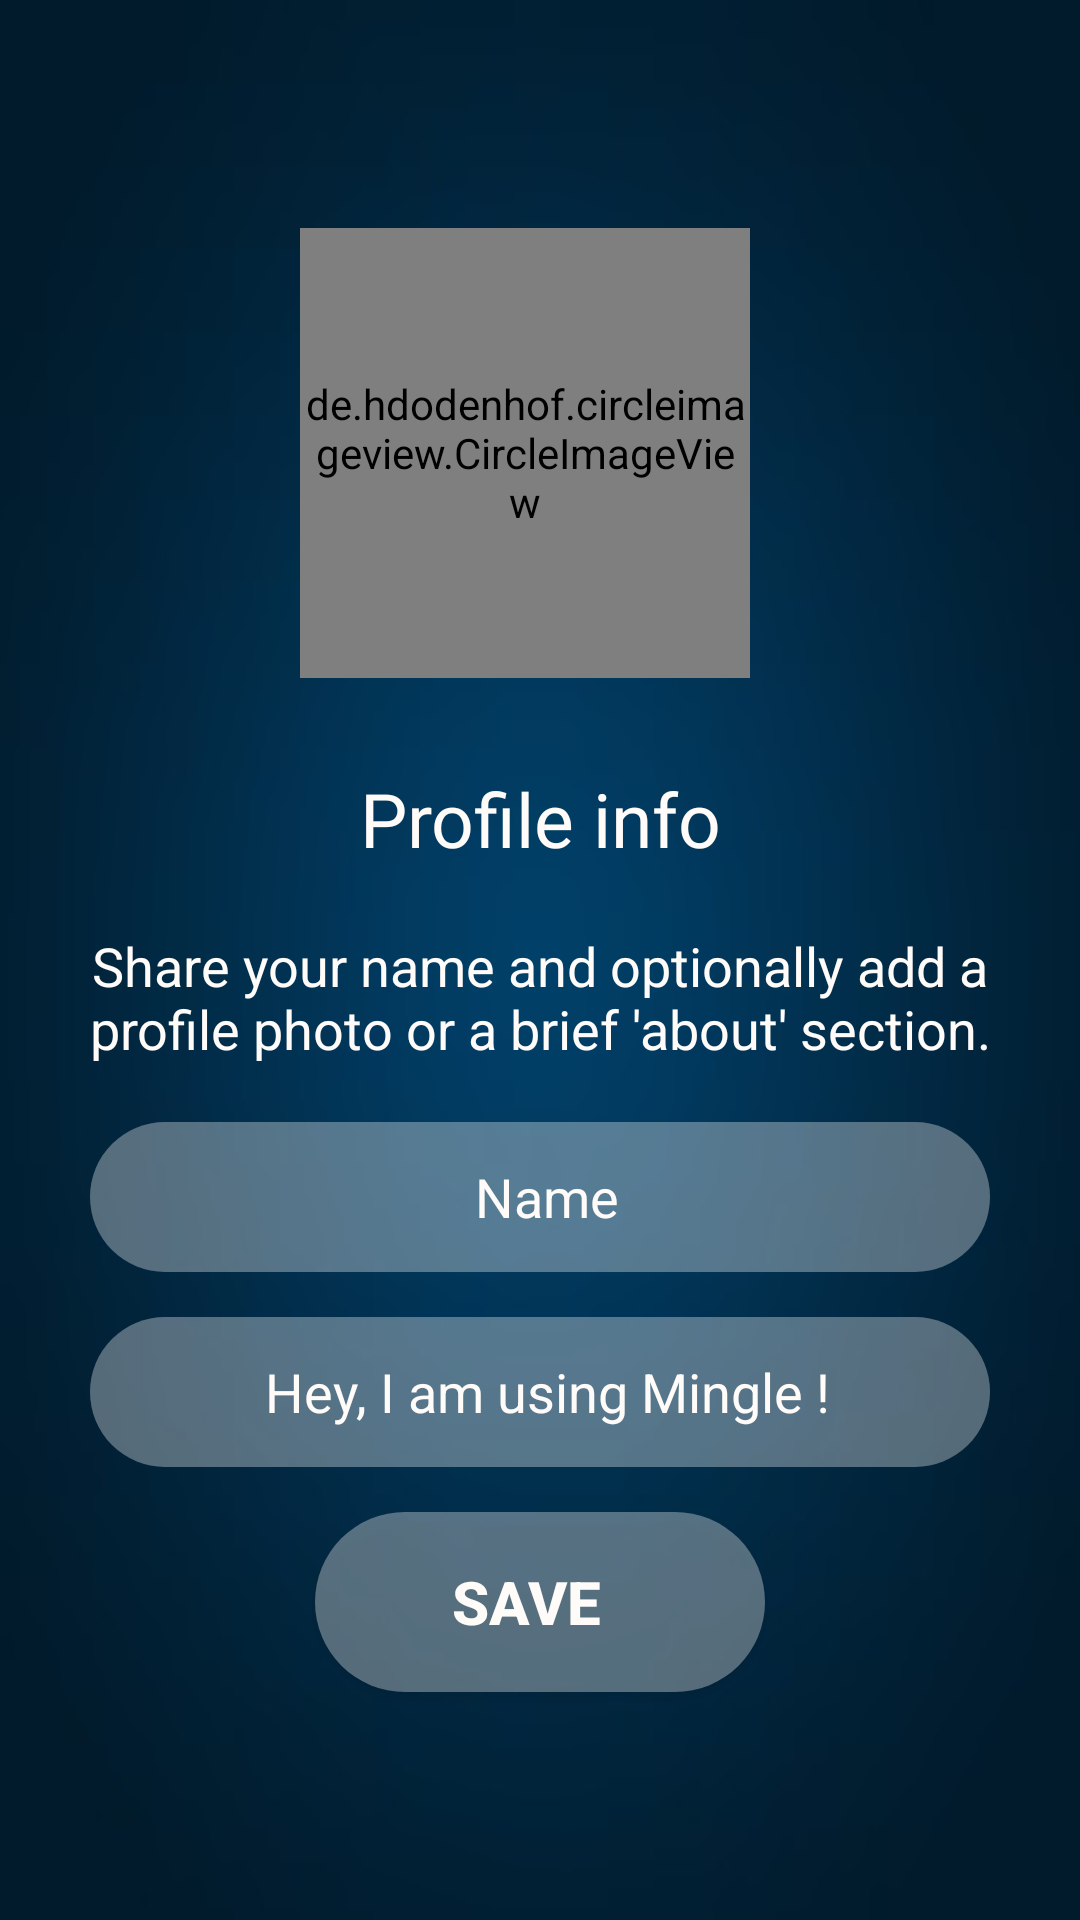

Write the Android layout XML for this screen, with the resource values it uses.
<!-- AndroidManifest.xml: application theme Theme.Mingle -->
<!-- res/layout/activity_profile.xml -->
<?xml version="1.0" encoding="utf-8"?>
<LinearLayout xmlns:android="http://schemas.android.com/apk/res/android"
    xmlns:app="http://schemas.android.com/apk/res-auto"
    xmlns:tools="http://schemas.android.com/tools"
    android:layout_width="match_parent"
    android:layout_height="match_parent"
    android:background="@drawable/bg2"
    tools:context=".profile"
    android:orientation="vertical"
    android:gravity="center"
>




        <de.hdodenhof.circleimageview.CircleImageView
            xmlns:app="http://schemas.android.com/apk/res-auto"
            android:id="@+id/profile_image"
            android:layout_width="150dp"
            android:layout_height="150dp"
            android:layout_marginBottom="30dp"
            android:src="@drawable/person_grey"
            app:civ_border_width="4dp"
            app:civ_border_color="@color/grey"
            tools:ignore="MissingConstraints"
            android:layout_marginRight="5dp"
            />


        <TextView
            android:id="@+id/textview1"
            android:layout_width="350dp"
            android:layout_height="wrap_content"
            android:fontFamily="@font/abeezee"
            android:text="Profile info"
            android:textAlignment="center"
android:layout_marginBottom="20dp"
            android:textColor="#FFFBF8"
            android:textSize="25sp" />
        <TextView
            android:id="@+id/textview3"
            android:layout_width="350dp"
            android:layout_height="wrap_content"
android:layout_marginBottom="4dp"
            android:text="Share your name and optionally add a profile photo or a brief 'about' section."
            android:textAlignment="center"
            android:textColor="#FFFBF8"
            android:textSize="18sp" />
        <EditText
            android:id="@+id/name"
            android:layout_width="300dp"
            android:layout_height="50dp"
            android:layout_marginTop="15dp"
            android:background="@drawable/buttonsignup"
            android:gravity="center"
            android:hint="Name"
            android:maxLength="20"

            android:inputType="text"
            android:paddingRight="10dp"
            android:textColorHint="#FFFBF8" />
        <EditText
            android:id="@+id/about"
            android:layout_width="300dp"
            android:layout_height="50dp"
            android:layout_marginTop="15dp"
            android:background="@drawable/buttonsignup"
            android:gravity="center"
            android:hint="Hey, I am using Mingle !"
            android:maxLength="70"
            android:inputType="text"
            android:paddingRight="10dp"
            android:textColorHint="#FFFBF8" />

        <Button
            android:id="@+id/save"
            android:layout_width="150dp"
            android:layout_height="60dp"
            android:layout_marginTop="15dp"

            android:background = "@drawable/buttonsignup"
            android:gravity="center"
            android:paddingRight="24dp"
            android:text="Save"
            android:textSize="20sp"

            android:textColor="#FFFBF8"
            android:textStyle="bold" />
    </LinearLayout>
<!-- resources referenced by this layout -->
<resources>
  <color name="grey">#808080</color>
  <!-- drawable bg2: jpg bitmap (drawable, 17505 bytes) -->
  <!-- drawable buttonsignup (drawable) -->
  <?xml version="1.0" encoding="utf-8"?>
  <shape xmlns:android="http://schemas.android.com/apk/res/android">
    <solid android:color="@color/transparent_white"/>
      <padding android:left="15dp"/>
      <corners android:radius="50dp"/>
  </shape>
  <style name="Theme.Mingle" parent="Base.Theme.Mingle" />
  <color name="transparent_white">#5fff</color>
  <style name="Base.Theme.Mingle" parent="Theme.AppCompat.DayNight.DarkActionBar">
          
           <item name="colorPrimary">#303134</item>
          <item name="android:statusBarColor" tools:targetApi="l">?attr/colorPrimary</item>
          <item name="actionBarSize">400dp</item>
      </style>
</resources>
